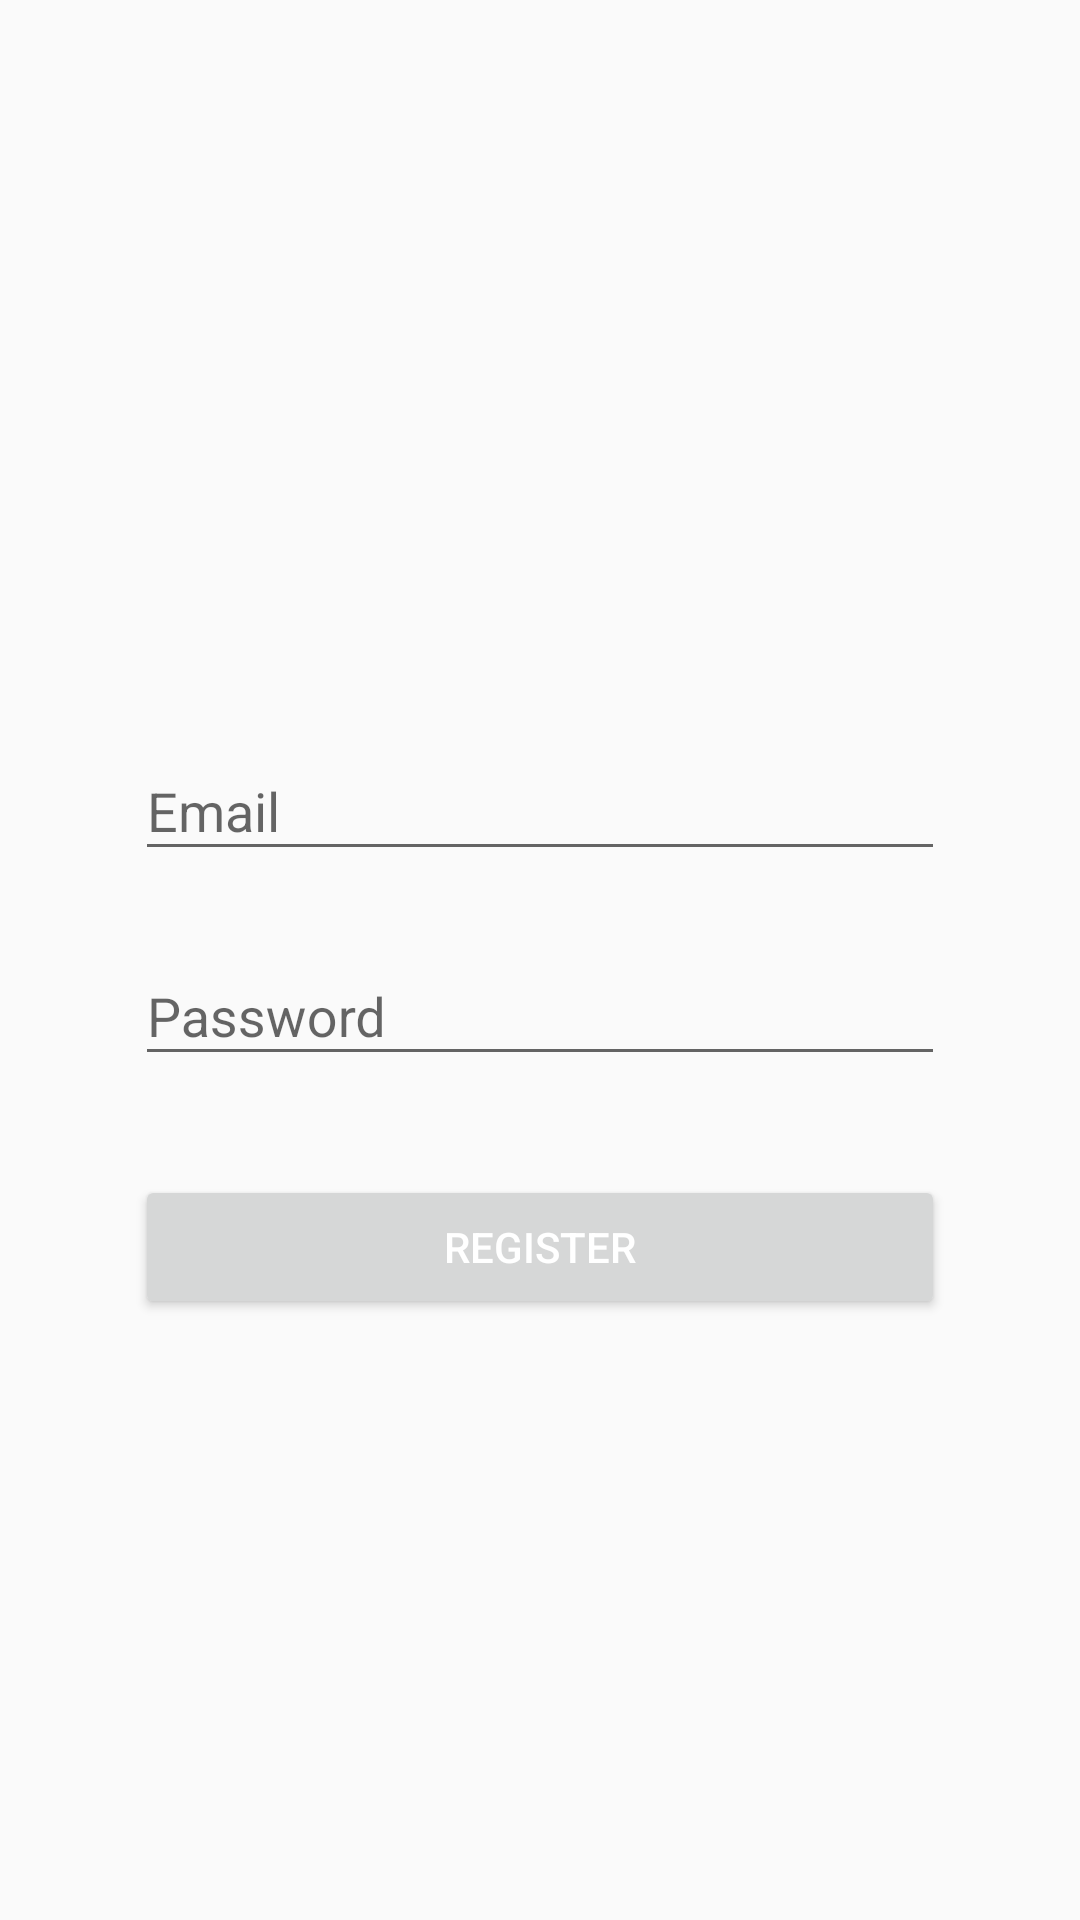

Here is an Android app screen rendered from its layout file. Give the layout XML and the strings, colors and styles it references.
<!-- AndroidManifest.xml: application theme AppTheme -->
<!-- res/layout/activity_register.xml -->
<?xml version="1.0" encoding="utf-8"?>
<RelativeLayout xmlns:android="http://schemas.android.com/apk/res/android"
    xmlns:app="http://schemas.android.com/apk/res-auto"
    xmlns:tools="http://schemas.android.com/tools"
    android:layout_width="match_parent"
    android:layout_height="match_parent"
    tools:context=".RegisterActivity">

    <LinearLayout
        android:layout_centerVertical="true"
        android:layout_width="match_parent"
        android:layout_height="wrap_content"
        android:orientation="vertical"
        android:paddingTop="55dp"
        android:paddingLeft="45dp"
        android:paddingRight="45dp">


        <android.support.design.widget.TextInputLayout
            android:layout_width="match_parent"
            android:layout_height="wrap_content"
            android:layout_marginTop="8dp"
            android:layout_marginBottom="8dp">
            <EditText
                android:textColor="@android:color/black"
                android:layout_width="match_parent"
                android:layout_height="wrap_content"
                android:inputType="textEmailAddress"
                android:hint="@string/email"
                android:id="@+id/register_email"/>
        </android.support.design.widget.TextInputLayout>

        <android.support.design.widget.TextInputLayout
            android:layout_width="match_parent"
            android:layout_height="wrap_content"
            android:layout_marginTop="8dp"
            android:layout_marginBottom="8dp">
            <EditText
                android:textColor="@android:color/black"
                android:layout_width="match_parent"
                android:layout_height="wrap_content"
                android:inputType="textPassword"
                android:hint="@string/password"
                android:id="@+id/register_password"/>
        </android.support.design.widget.TextInputLayout>

        <android.support.v7.widget.AppCompatButton
            android:layout_width="match_parent"
            android:layout_height="wrap_content"
            android:layout_marginTop="25dp"
            android:layout_marginBottom="25dp"
            android:text="@string/Register"
            android:id="@+id/register_submit_button"
            android:padding="12dp"
            android:textColor="@android:color/white" />

    </LinearLayout>

</RelativeLayout>
<!-- resources referenced by this layout -->
<resources>
  <string name="Register">Register</string>
  
      //Text
  <string name="email">Email</string>
  <string name="password">Password</string>
  
      //Button
  <style name="AppTheme" parent="Theme.AppCompat.Light.NoActionBar">
          
          <item name="colorPrimary">@color/colorPrimary</item>
          <item name="colorPrimaryDark">@color/colorPrimaryDark</item>
          <item name="colorAccent">@color/colorAccent</item>
          <item name="android:windowFullscreen">true</item>
          <item name="android:textColor">@android:color/black</item>
      </style>
  <!-- not gathered from this repository: default colours our renderer supplied (Android Studio template values) -->
  <color name="colorPrimary">#FF6200EE</color>
  <color name="colorPrimaryDark">#FF3700B3</color>
  <color name="colorAccent">#FF03DAC5</color>
</resources>
